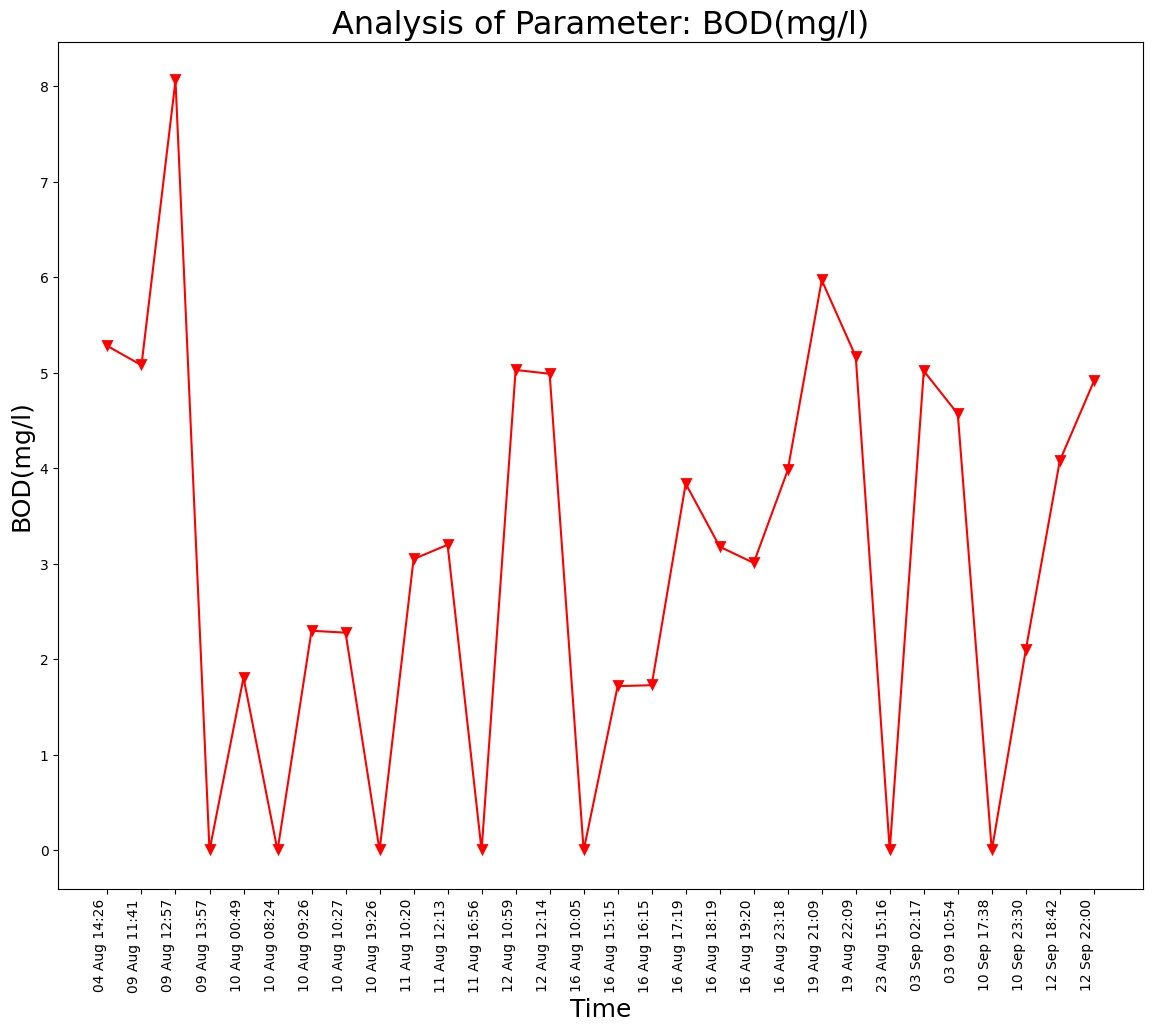

The table this chart was drawn from, first rows:
Unnamed: 0, DateTime, Date, Time, BOD(mg/l)
0.0, 04 Aug 14:26, 04 Aug 2021, 14:26:24, 5.28
1.0, 09 Aug 11:41, 09 Aug 2021, 11:41:48, 5.08
2.0, 09 Aug 12:57, 09 Aug 2021, 12:57:04, 8.06
3.0, 09 Aug 13:57, 09 Aug 2021, 13:57:19, 0.0
4.0, 10 Aug 00:49, 10 Aug 2021, 00:49:39, 1.81
5.0, 10 Aug 08:24, 10 Aug 2021, 08:24:01, 0.0
6.0, 10 Aug 09:26, 10 Aug 2021, 09:26:56, 2.3
7.0, 10 Aug 10:27, 10 Aug 2021, 10:27:28, 2.28
8.0, 10 Aug 19:26, 10 Aug 2021, 19:26:33, 0.0
9.0, 11 Aug 10:20, 11 Aug 2021, 10:20:04, 3.05
10.0, 11 Aug 12:13, 11 Aug 2021, 12:13:36, 3.2
11.0, 11 Aug 16:56, 11 Aug 2021, 16:56:21, 0.0
12.0, 12 Aug 10:59, 12 Aug 2021, 10:59:37, 5.03
13.0, 12 Aug 12:14, 12 Aug 2021, 12:14:31, 4.99
14.0, 16 Aug 10:05, 16 Aug 2021, 10:05:25, 0.0
15.0, 16 Aug 15:15, 16 Aug 2021, 15:15:28, 1.72
16.0, 16 Aug 16:15, 16 Aug 2021, 16:15:54, 1.73
17.0, 16 Aug 17:19, 16 Aug 2021, 17:19:32, 3.84
18.0, 16 Aug 18:19, 16 Aug 2021, 18:19:53, 3.18
19.0, 16 Aug 19:20, 16 Aug 2021, 19:20:17, 3.01
20.0, 16 Aug 23:18, 16 Aug 2021, 23:18:09, 3.98
21.0, 19 Aug 21:09, 19 Aug 2021, 21:09:25, 5.97
22.0, 19 Aug 22:09, 19 Aug 2021, 22:09:52, 5.17
23.0, 23 Aug 15:16, 23 Aug 2021, 15:16:38, 0.0
, 03 Sep 02:17, 03 Sep 2021, 02:17:33, 5.02
, 03 09 10:54, 03 Sep 2021, 10:54:46, 4.57
, 10 Sep 17:38, 10 Sep 2021, 17:38:26, 0.0
, 10 Sep 23:30, 10 Sep 2021, 23:30:16, 2.1
, 12 Sep 18:42, 12 Sep 2021, 18:42:45, 4.08
, 12 Sep 22:00, 12 Sep 2021, 22:00:04, 4.91
